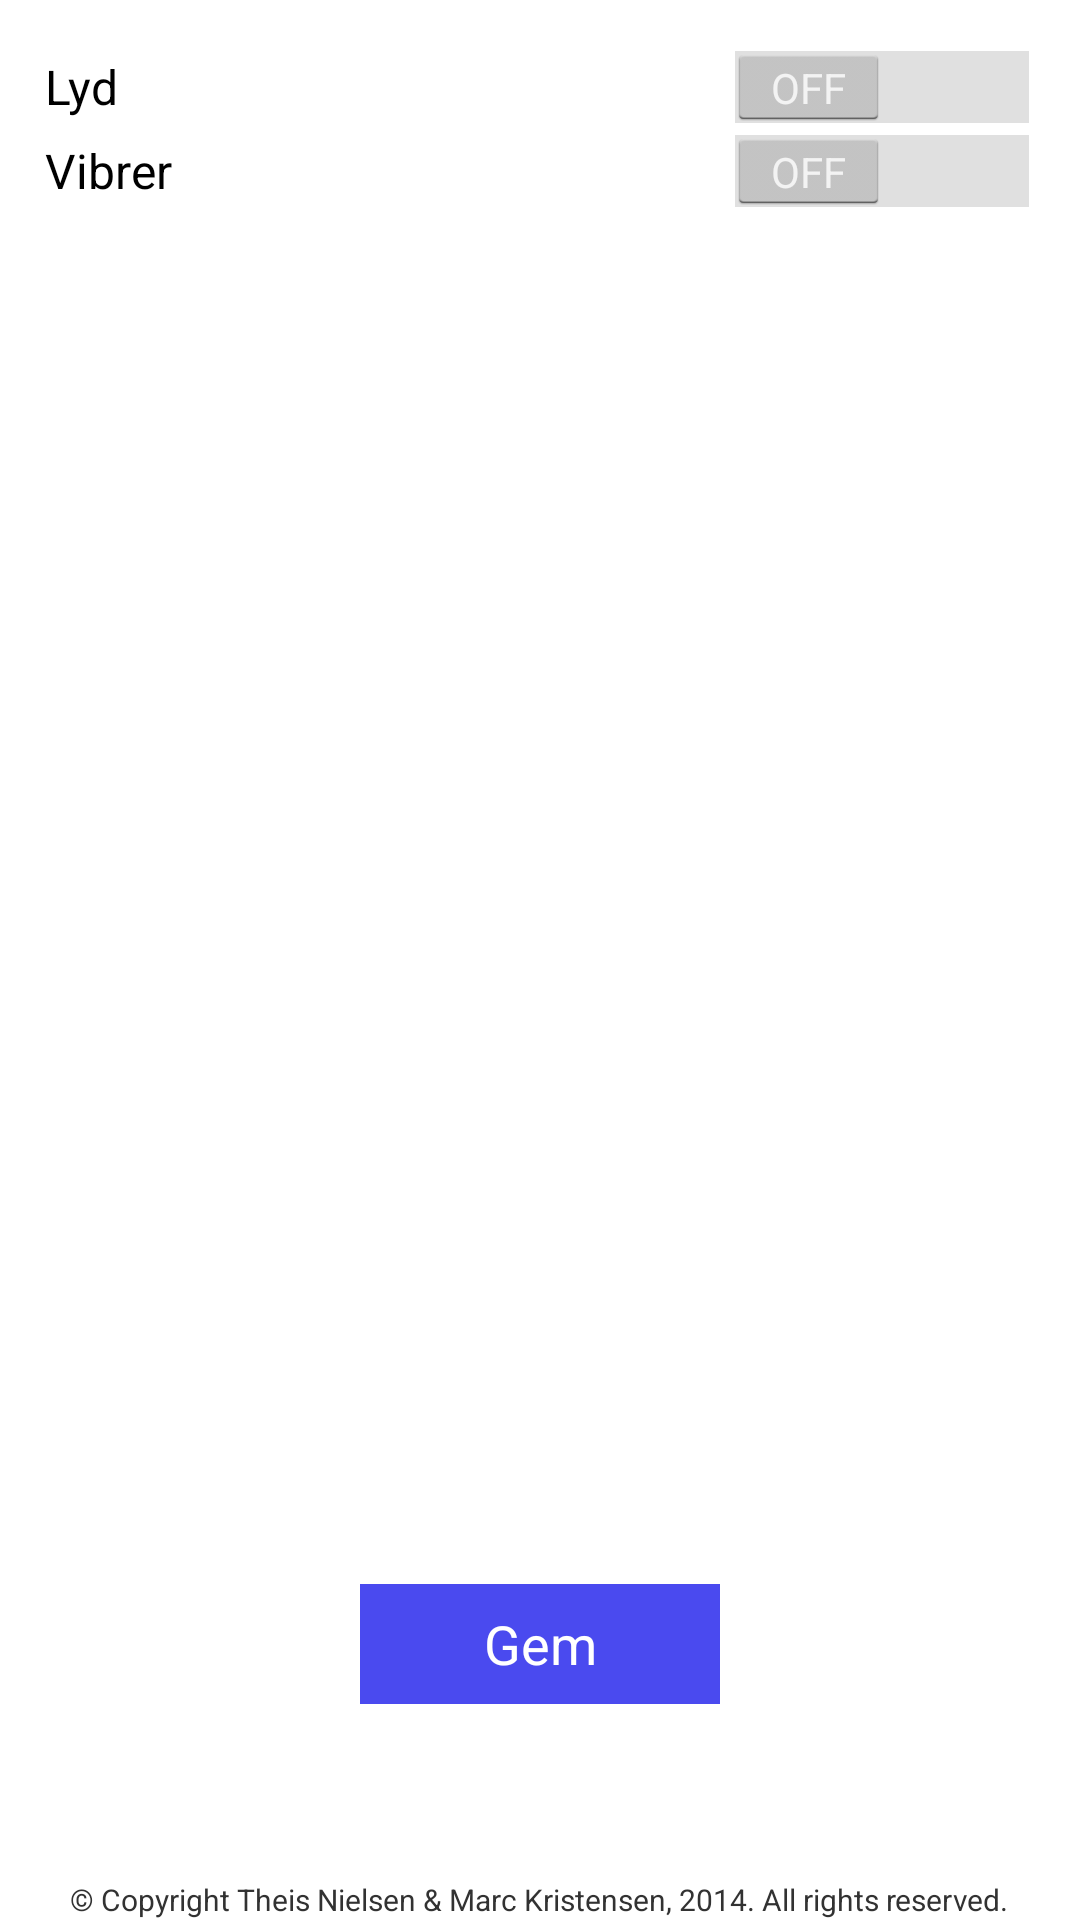

Produce the Android XML layout that renders to this screen, including the resource entries it uses.
<!-- AndroidManifest.xml: application theme AppTheme -->
<!-- res/layout/settings_screen.xml -->
<?xml version="1.0" encoding="utf-8"?>
<RelativeLayout
    android:layout_width="fill_parent"
    android:layout_height="fill_parent"
    xmlns:android="http://schemas.android.com/apk/res/android">

    
    <Button
        android:layout_width="120dp"
        android:layout_height="40dp"
        android:text="Gem"
        android:textColor="#FFF"
        android:id="@+id/saveSettings"
        android:background="@drawable/buttonshape"
        android:layout_marginBottom="72dp"
        android:layout_alignParentBottom="true"
        android:layout_centerHorizontal="true" />

    <Switch
        android:layout_width="match_parent"
        android:layout_height="wrap_content"
        android:text="Lyd"
        android:id="@+id/sound"
        android:layout_alignParentTop="true"
        android:layout_alignParentLeft="true"
        android:layout_alignParentStart="true"
        android:layout_marginLeft="15dp"
        android:layout_marginRight="15dp"
        android:layout_marginTop="15dp" />

    <Switch
        android:layout_width="match_parent"
        android:layout_height="wrap_content"
        android:text="Vibrer"
        android:id="@+id/vibrate"
        android:layout_below="@+id/sound"
        android:layout_alignParentLeft="true"
        android:layout_alignParentStart="true"
        android:layout_marginLeft="15dp"
        android:layout_marginRight="15dp" />

    <TextView
        android:layout_width="wrap_content"
        android:layout_height="wrap_content"
        android:textAppearance="?android:attr/textAppearanceSmall"
        android:text="&#169; Copyright Theis Nielsen &amp; Marc Kristensen, 2014. All rights reserved."
        android:id="@+id/textView"
        android:textSize="10dp"
        android:layout_alignParentBottom="true"
        android:layout_centerHorizontal="true" />

</RelativeLayout>
<!-- resources referenced by this layout -->
<resources>
  <!-- drawable buttonshape (drawable) -->
  <?xml version="1.0" encoding="utf-8"?>
  
  <shape xmlns:android="http://schemas.android.com/apk/res/android" android:shape="rectangle" >
  
      <solid
          android:color="#4A4AEF"
  
          />
      <padding
          android:left="0dp"
          android:top="0dp"
          android:right="0dp"
          android:bottom="0dp"
          />
      <size
          android:width="270dp"
          android:height="60dp"
          />
  </shape>
  <style name="AppTheme" parent="AppBaseTheme">
          
  
          <item name="android:actionBarStyle">@style/Theme.AppTheme.ActionBar</item>
          <item name="android:popupMenuStyle">@style/AppTheme.PopupMenu</item>
      </style>
  <style name="AppBaseTheme" parent="android:Theme.Holo.Light">
          
      </style>
  <style name="Theme.AppTheme.ActionBar" parent="@android:style/Widget.Holo.ActionBar">
          <item name="android:background">#4A4AEF</item>
          <item name="android:titleTextStyle">@style/AppTheme.ActionBar.Text</item>
          <item name="android:actionMenuTextAppearance">@style/MyActionBar.MenuTextStyle</item>
      </style>
  <style name="AppTheme.PopupMenu" parent="@android:Widget.Holo.Light.ListPopupWindow">
          <item name="android:popupBackground">@drawable/menu_dropdown_panel</item>
      </style>
  <style name="AppTheme.ActionBar.Text" parent="@android:style/TextAppearance">
          <item name="android:textColor">#FFF</item>
      </style>
  <style name="MyActionBar.MenuTextStyle" parent="@android:style/TextAppearance.Holo.Widget.ActionBar.Menu">
          <item name="android:textColor">#F0F</item>
          <item name="android:textStyle">bold</item>
          <item name="android:textSize">24dp</item>
      </style>
  <!-- drawable menu_dropdown_panel: png bitmap (drawable-hdpi, 1030 bytes) -->
</resources>
